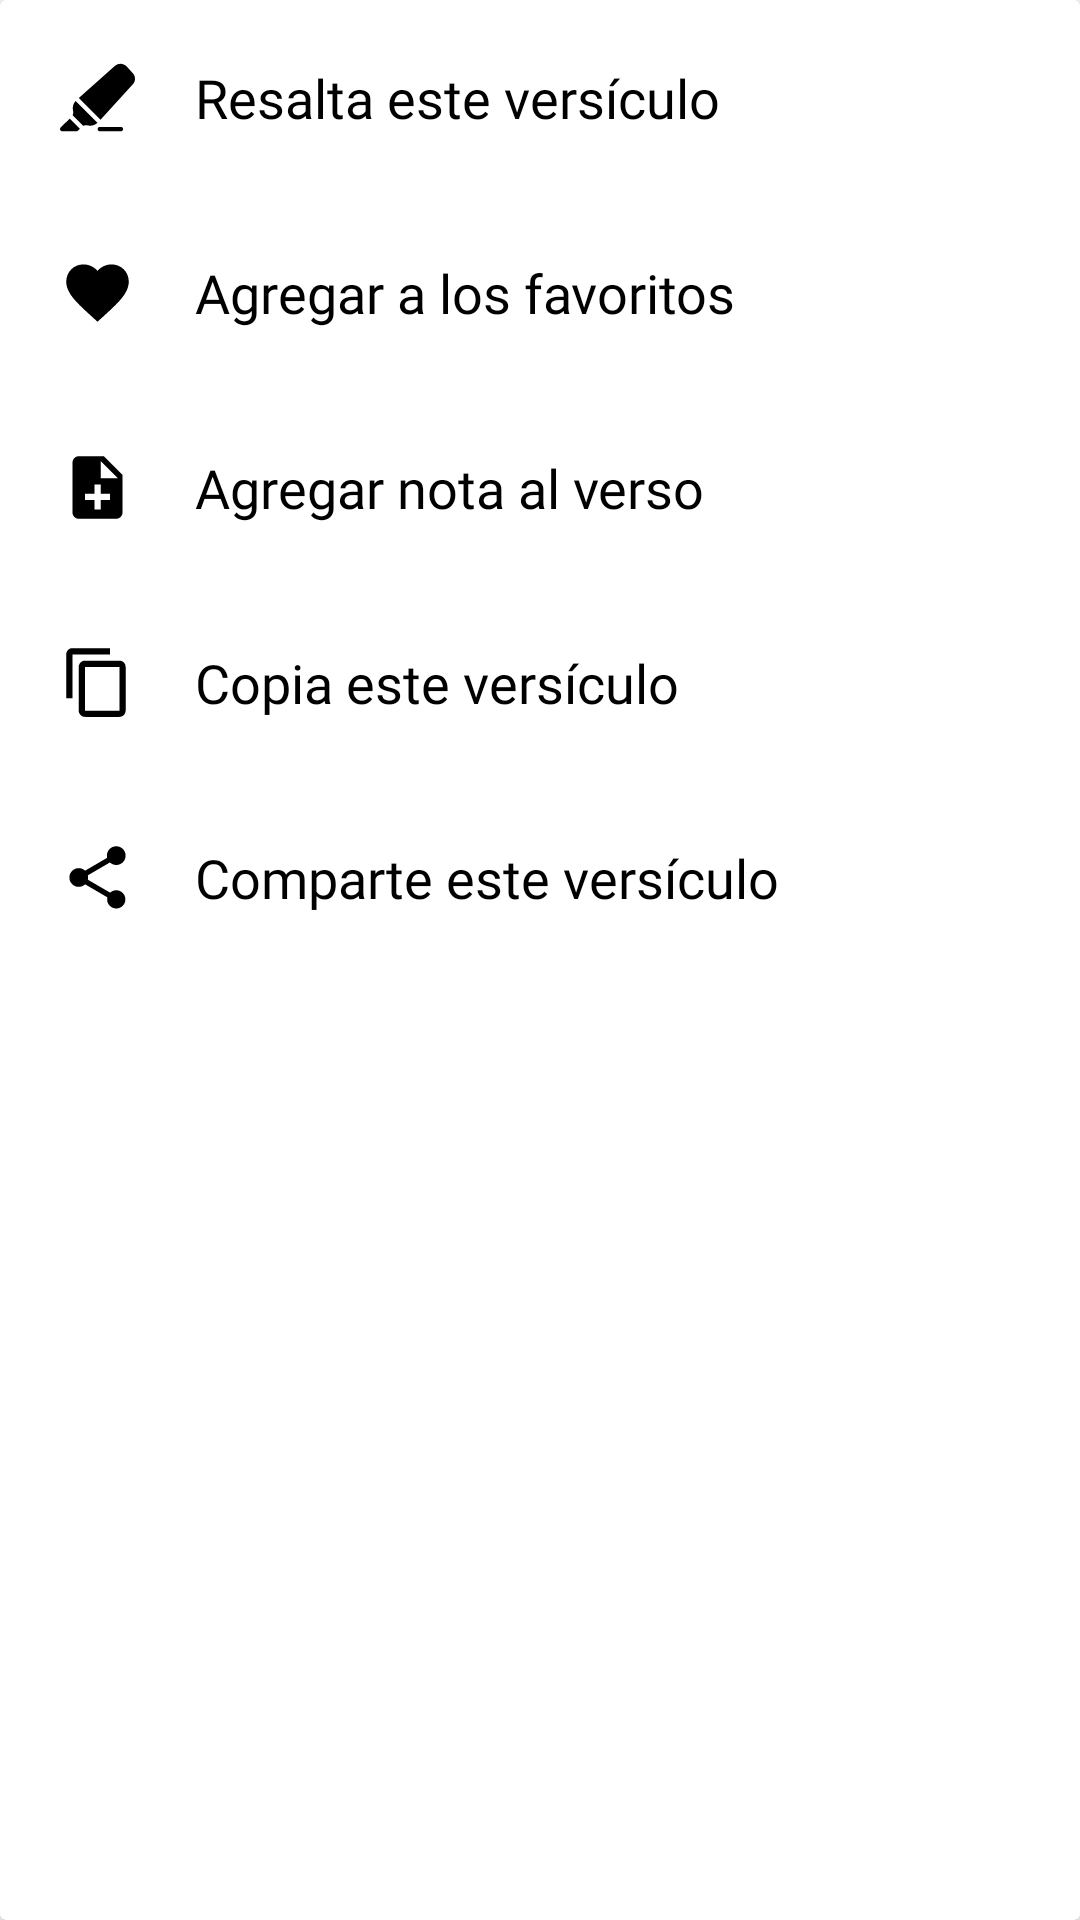

Reconstruct the res/layout file that produces this screen, plus the resources it refers to.
<!-- AndroidManifest.xml: application theme Theme.Appopenads -->
<!-- res/layout/dialog_verse.xml -->
<?xml version="1.0" encoding="utf-8"?>
<androidx.cardview.widget.CardView xmlns:android="http://schemas.android.com/apk/res/android"
    xmlns:app="http://schemas.android.com/apk/res-auto"
    android:layout_width="match_parent"
    android:layout_height="match_parent">

    <LinearLayout
        android:layout_width="match_parent"
        android:layout_height="wrap_content"
        android:orientation="vertical">

        

        <TextView
            android:id="@+id/highlight"
            android:layout_width="match_parent"
            android:layout_height="wrap_content"
            android:padding="20dp"
            android:text="@string/Highlight_this_Verse"
            android:fontFamily="@font/roboto_slab"
            android:textColor="?attr/textColor"
            android:gravity="center_vertical"
            android:textSize="18sp"
            android:drawablePadding="20dp"
            app:drawableStartCompat="@drawable/ic_highlight" />

        <TextView
            android:id="@+id/favorite"
            android:layout_width="match_parent"
            android:layout_height="wrap_content"
            android:padding="20dp"
            android:text="@string/Add_to_Favorites"
            android:fontFamily="@font/roboto_slab"
            android:textColor="?attr/textColor"
            android:textSize="18sp"
            android:drawablePadding="20dp"
            android:gravity="center_vertical"
            app:drawableStartCompat="@drawable/ic_favorite" />

        <TextView
            android:id="@+id/note"
            android:layout_width="match_parent"
            android:layout_height="wrap_content"
            android:padding="20dp"
            android:text="@string/Add_note_to_verse"
            android:textColor="?attr/textColor"
            android:textSize="18sp"
            android:drawablePadding="20dp"
            android:fontFamily="@font/roboto_slab"
            android:gravity="center_vertical"
            app:drawableStartCompat="@drawable/ic_note" />

        <TextView
            android:id="@+id/copy"
            android:layout_width="match_parent"
            android:layout_height="wrap_content"
            android:drawablePadding="20dp"
            android:gravity="center_vertical"
            android:padding="20dp"
            android:text="@string/Copy_this_Verse"
            android:textColor="?attr/textColor"
            android:textSize="18sp"
            android:fontFamily="@font/roboto_slab"
            app:drawableStartCompat="@drawable/ic_copy" />

        <TextView
            android:id="@+id/share"
            android:layout_width="match_parent"
            android:layout_height="wrap_content"
            android:drawablePadding="20dp"
            android:gravity="center_vertical"
            android:padding="20dp"
            android:text="@string/Share_this_Verse"
            android:textColor="?attr/textColor"
            android:textSize="18sp"
            android:fontFamily="@font/roboto_slab"
            app:drawableStartCompat="@drawable/ic_share" />
    </LinearLayout>
</androidx.cardview.widget.CardView>
<!-- resources referenced by this layout -->
<resources>
  <!-- drawable ic_copy (drawable) -->
  <vector xmlns:android="http://schemas.android.com/apk/res/android"
      android:width="25dp"
      android:height="25dp"
      android:tint="?attr/textColor"
      android:viewportWidth="24"
      android:viewportHeight="24">
      <path
          android:fillColor="@android:color/white"
          android:pathData="M16,1L4,1c-1.1,0 -2,0.9 -2,2v14h2L4,3h12L16,1zM19,5L8,5c-1.1,0 -2,0.9 -2,2v14c0,1.1 0.9,2 2,2h11c1.1,0 2,-0.9 2,-2L21,7c0,-1.1 -0.9,-2 -2,-2zM19,21L8,21L8,7h11v14z" />
  </vector>
  <!-- drawable ic_favorite (drawable) -->
  <vector xmlns:android="http://schemas.android.com/apk/res/android"
      android:width="25dp"
      android:height="25dp"
      android:tint="?attr/textColor"
      android:viewportWidth="24"
      android:viewportHeight="24">
      <path
          android:fillColor="@android:color/white"
          android:pathData="M12,21.35l-1.45,-1.32C5.4,15.36 2,12.28 2,8.5 2,5.42 4.42,3 7.5,3c1.74,0 3.41,0.81 4.5,2.09C13.09,3.81 14.76,3 16.5,3 19.58,3 22,5.42 22,8.5c0,3.78 -3.4,6.86 -8.55,11.54L12,21.35z" />
  </vector>
  <!-- drawable ic_note (drawable) -->
  <vector xmlns:android="http://schemas.android.com/apk/res/android"
      android:width="25dp"
      android:height="25dp"
      android:viewportWidth="24"
      android:viewportHeight="24"
      android:tint="?attr/textColor">
    <path
        android:fillColor="@android:color/white"
        android:pathData="M14,2L6,2c-1.1,0 -1.99,0.9 -1.99,2L4,20c0,1.1 0.89,2 1.99,2L18,22c1.1,0 2,-0.9 2,-2L20,8l-6,-6zM16,16h-3v3h-2v-3L8,16v-2h3v-3h2v3h3v2zM13,9L13,3.5L18.5,9L13,9z"/>
  </vector>
  <!-- drawable ic_share (drawable) -->
  <vector xmlns:android="http://schemas.android.com/apk/res/android"
      android:width="25dp"
      android:height="25dp"
      android:tint="?attr/textColor"
      android:viewportWidth="24"
      android:viewportHeight="24">
      <path
          android:fillColor="@android:color/white"
          android:pathData="M18,16.08c-0.76,0 -1.44,0.3 -1.96,0.77L8.91,12.7c0.05,-0.23 0.09,-0.46 0.09,-0.7s-0.04,-0.47 -0.09,-0.7l7.05,-4.11c0.54,0.5 1.25,0.81 2.04,0.81 1.66,0 3,-1.34 3,-3s-1.34,-3 -3,-3 -3,1.34 -3,3c0,0.24 0.04,0.47 0.09,0.7L8.04,9.81C7.5,9.31 6.79,9 6,9c-1.66,0 -3,1.34 -3,3s1.34,3 3,3c0.79,0 1.5,-0.31 2.04,-0.81l7.12,4.16c-0.05,0.21 -0.08,0.43 -0.08,0.65 0,1.61 1.31,2.92 2.92,2.92 1.61,0 2.92,-1.31 2.92,-2.92s-1.31,-2.92 -2.92,-2.92z" />
  </vector>
  <string name="Add_note_to_verse">Agregar nota al verso</string>
  <string name="Add_to_Favorites">Agregar a los favoritos</string>
  <string name="Copy_this_Verse">Copia este versículo</string>
  <string name="Highlight_this_Verse">Resalta este versículo</string>
  <string name="Share_this_Verse">Comparte este versículo</string>
  <color name="purple_500">#961e2c</color>
  <color name="purple_700">#871B27</color>
  <color name="white">#FFFFFFFF</color>
  <color name="teal_200">#FF03DAC5</color>
  <color name="teal_700">#FF018786</color>
  <color name="black">#FF000000</color>
  <color name="tabLayout_color_white">#E1E0E0</color>
  <color name="white_smoke">#F2F2F2</color>
  <color name="alice_blue">#E6F2FF</color>
  <color name="quartz">#E0E0EB</color>
  <color name="light_cyan">#CCFFFF</color>
  <color name="blue_romance">#CCFFCC</color>
  <color name="selago">#FFE6FF</color>
</resources>
